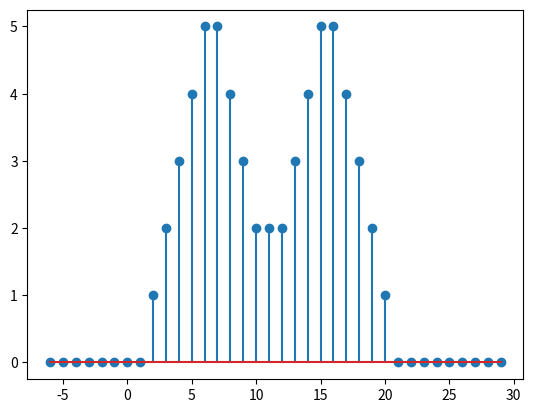

The script that saved this image: (Note: this script raises an exception after producing the figure.)
# -*- coding: utf-8 -*-
"""
Created on Tue Mar 31 21:28:24 2020

[redacted]
"""

import numpy as np
#from multiprocessing import Pool
import time
import os
import matplotlib.pyplot as plt

t1=np.linspace(-4,9,14)

t2=np.linspace(-2,20,23)

tu=np.linspace(-6,29,36)

x=[0]*4+5*[1]+[0]*5

y=[0]*4+6*[1]+3*[0]+6*[1]+4*[0]

y1=np.convolve(x,y)

plt.figure()
plt.stem(tu,y1)
plt.figure()

plt.stem(t1,x,use_line_collection=True)
plt.xticks(fontsize=20)
plt.yticks(fontsize=20)
plt.plot([-4,9],[0,0],'k')
plt.ylim([-0.1,1.3])
plt.title(r'$x[n]$',fontsize=20)
plt.savefig('PS4_Q1_a_1.eps')
plt.figure()
plt.stem(t2,y,use_line_collection=True)
plt.xticks(fontsize=20)
plt.yticks(fontsize=20)
plt.plot([-2,20],[0,0],'k')
plt.ylim([-0.1,1.3])
plt.title(r'$h[n]$',fontsize=20)
plt.savefig('PS4_Q1_a_2.eps')





t1=np.linspace(-6,6,13)
t2=np.linspace(-4,4,9)

x=[0,0,0,1,2,3,4,3,2,1,0,0,0]

y=[0,0,0,1,1,1,0,0,0]

y1=np.convolve(x,y)

tu=np.linspace(-10,10,21)

plt.figure()
plt.stem(tu,y1)
plt.grid('on')
plt.figure()

plt.stem(t1,x,use_line_collection=True)
plt.xticks(fontsize=20)
plt.yticks(fontsize=20)
plt.plot([-6,6],[0,0],'k')
plt.ylim([-0.1,5])
plt.title(r'$x[n]$',fontsize=20)
plt.savefig('PS4_Q1_b_1.eps')
plt.figure()
plt.stem(t2,y,use_line_collection=True)
plt.xticks(fontsize=20)
plt.yticks(fontsize=20)
plt.plot([-4,4],[0,0],'k')
plt.ylim([-0.1,1.3])
plt.title(r'$h[n]$',fontsize=20)
plt.savefig('PS4_Q1_b_2.eps')


plt.figure()




t=np.linspace(-2,4,1000)
x=np.sin(np.pi*t)*(t>0)*(t<2)+0
#h=

plt.plot(t,x,linewidth=4)
plt.plot([0,0],[-1.2,1.2],'k')
plt.plot([-1.2,4.2],[-0,0],'k')
plt.grid('on')
plt.xticks(fontsize=20)
plt.yticks(fontsize=20)
plt.title(r'$x(t)$',fontsize=20)
plt.savefig('PS4_Q2_a_1.eps')

plt.figure()

t=np.linspace(-1,4,1000)
h=2*(t>1)*(t<3)+0



plt.plot(t,h,linewidth=4)
plt.plot([0,0],[-.3,3.2],'k')
plt.plot([-1.2,4.2],[-0,0],'k')
plt.grid('on')
plt.xticks(fontsize=20)
plt.yticks(fontsize=20)
plt.title(r'$h(t)$',fontsize=20)
plt.savefig('PS4_Q2_a_2.eps')


tu=np.linspace(-3,8,1999)
y1=np.convolve(x,h)/sum(h)
plt.figure()
plt.plot(tu,y1)
plt.figure()















plt.figure()



t=np.linspace(-1,6,1000)
xs=(t>1)*(t<2)+(t>4)*(t<5)+0
ys=(t>2)*(t<4)+0

tu=np.linspace(-2,12,1999)
y1=np.convolve(xs,ys)/140
plt.figure()
plt.plot(tu,y1)
plt.figure()

plt.plot(t,xs,linewidth=4)
plt.plot([0,0],[-.3,2.2],'k')
plt.plot([-1,6],[-0,0],'k')
plt.grid('on')
plt.xticks(fontsize=20)
plt.yticks(fontsize=20)

plt.title(r'$x(t)$',fontsize=20)
plt.savefig('PS4_Q2_b_1.eps')

plt.figure()

plt.plot(t,ys,linewidth=4)
plt.plot([0,0],[-.3,2.2],'k')
plt.plot([-1,6],[-0,0],'k')
plt.grid('on')
plt.xticks(fontsize=20)
plt.yticks(fontsize=20)
plt.title(r'$h(t)$',fontsize=20)
plt.savefig('PS4_Q2_b_2.eps')










t=np.linspace(-7,8,16)

x=[0,0,0,0,0,1,2,3,2,2,1,0,0,0,0,0]



plt.figure()
plt.stem(t,x,use_line_collection=True)
plt.xticks(fontsize=20)
plt.yticks(fontsize=20)
plt.plot([-7,8],[0,0],'k')
plt.ylim([-0.1,4])
plt.yticks([1,2,3])
plt.title(r'$x[n]$',fontsize=20)
plt.savefig('PS4_Q3.eps')